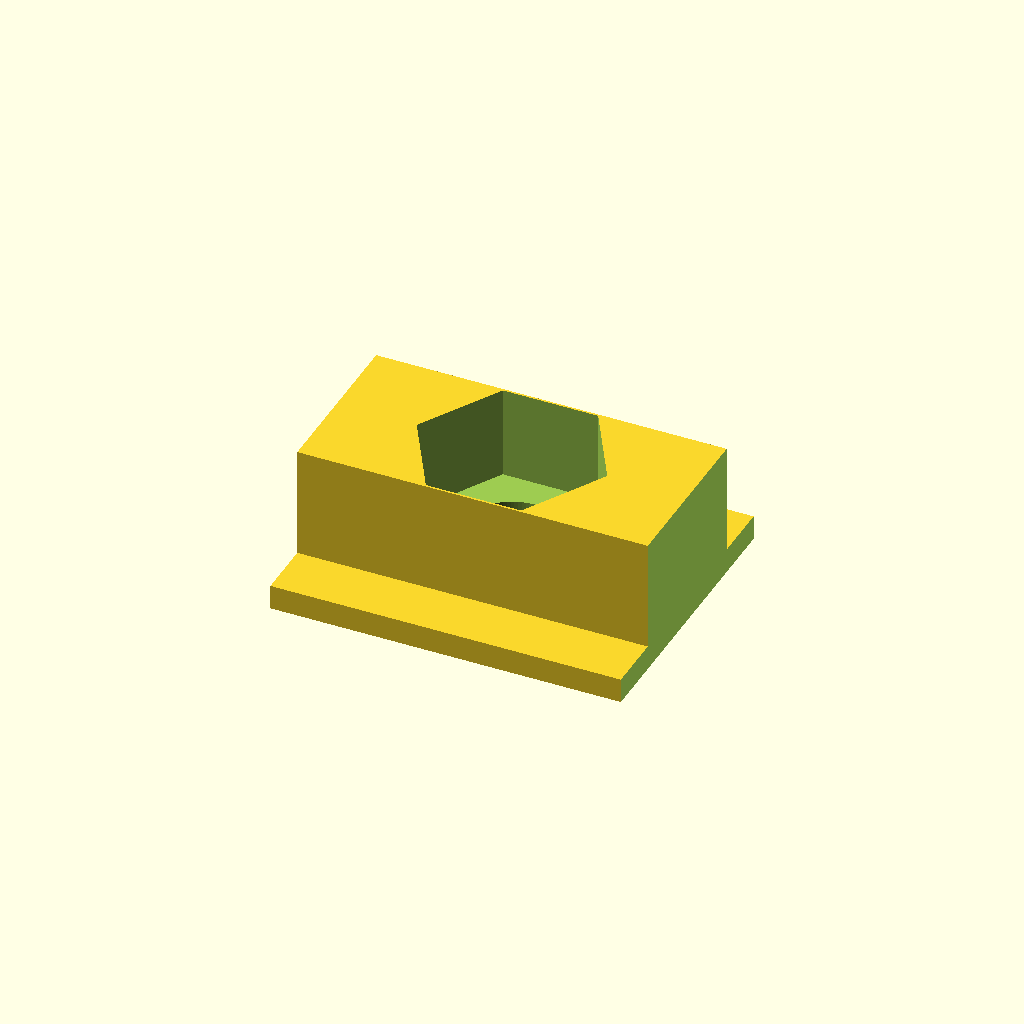
Cell 1: the model at its default parameters.
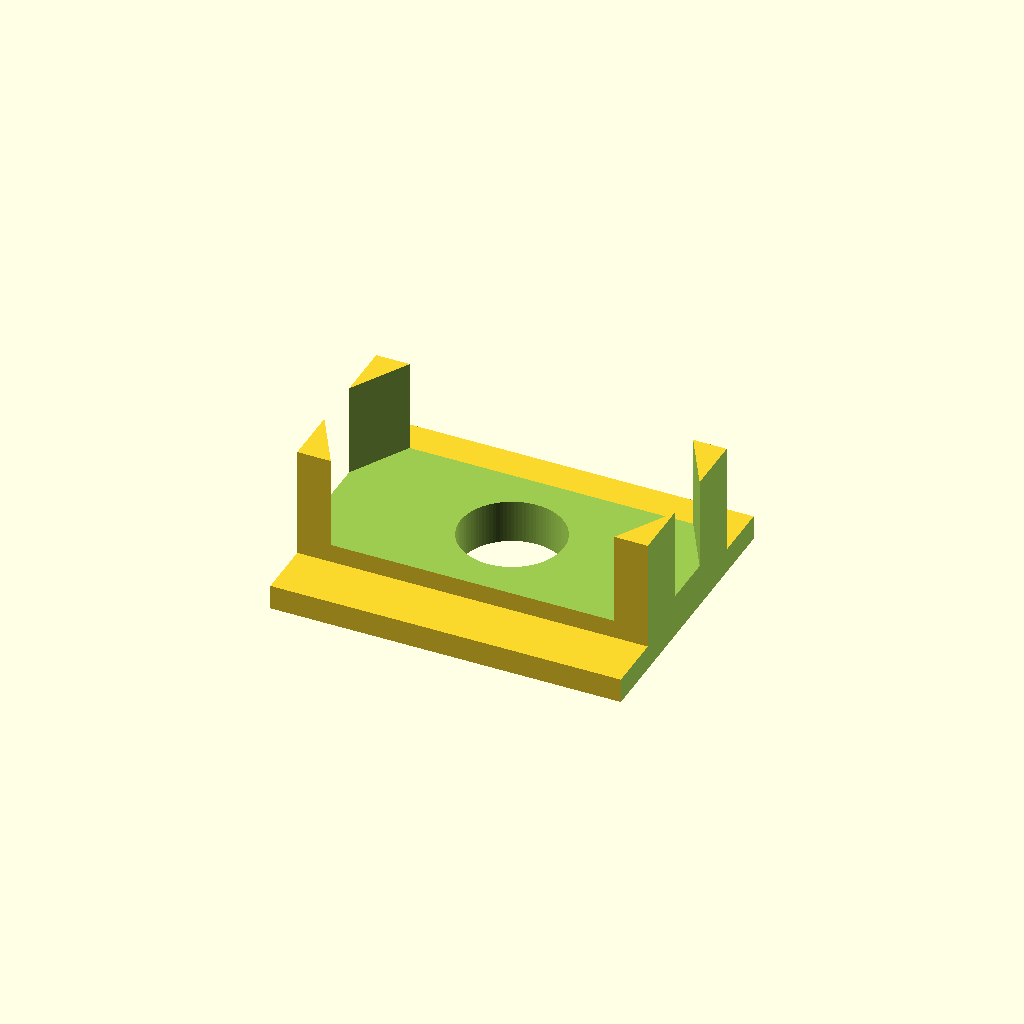
Cell 2: internal_hex_across_flats_mm = 16 (everything else at default).
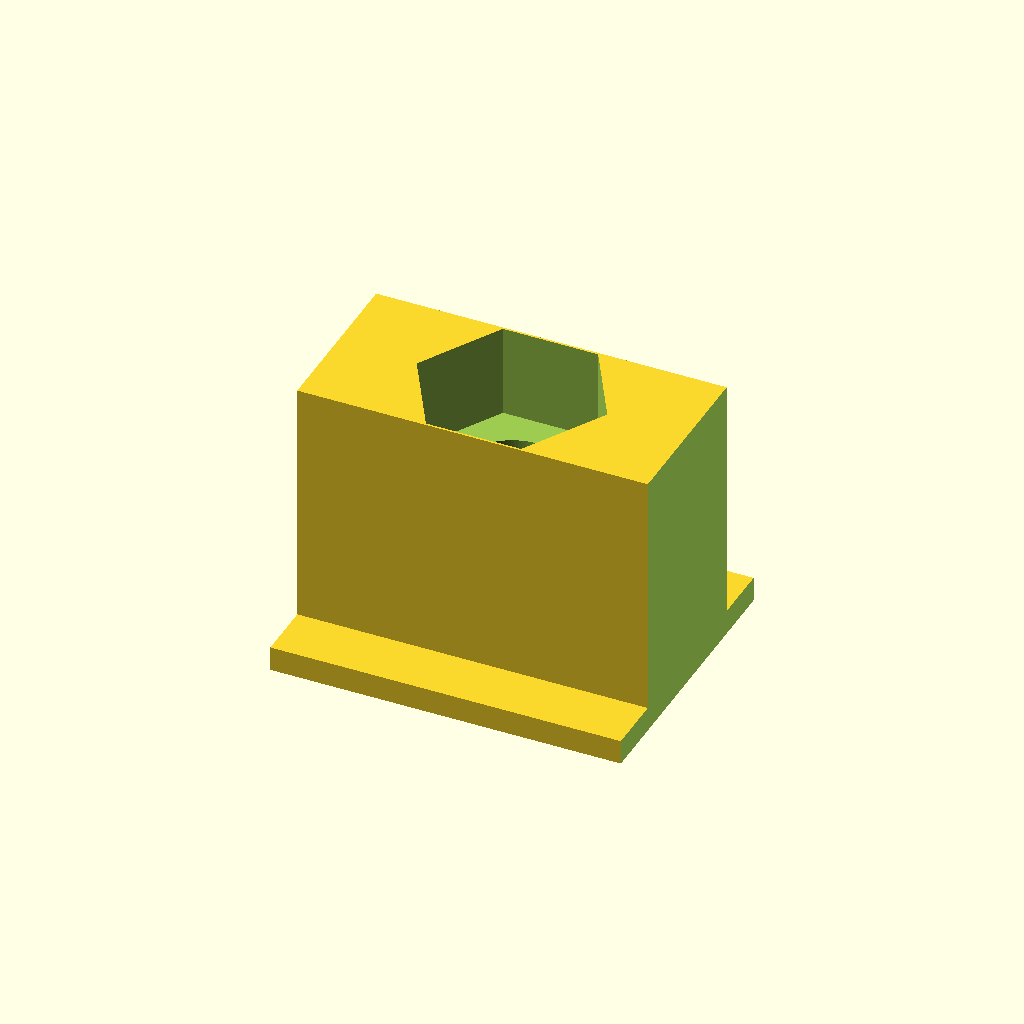
Cell 3 — thickness_mm set to 13.2, the other parameters unchanged.
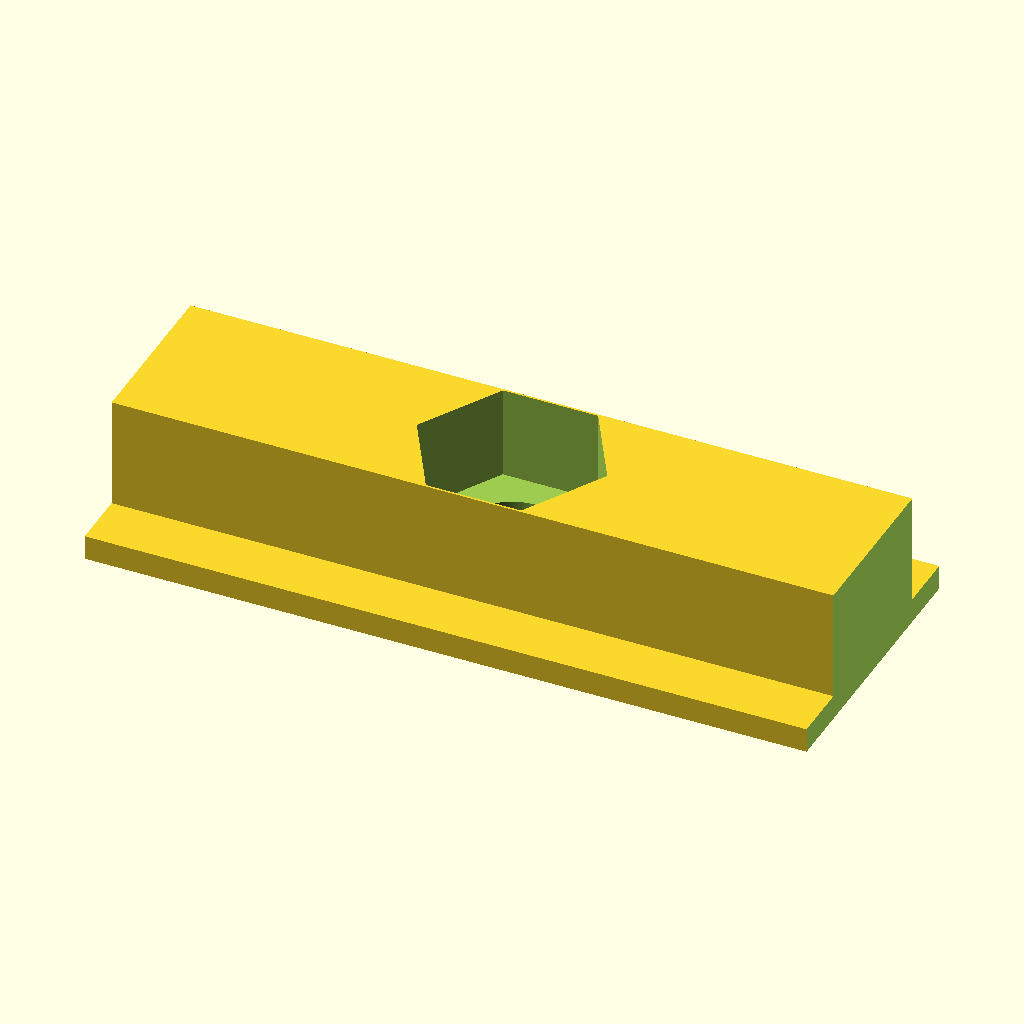
Cell 4: the same model with body_length_mm = 36.
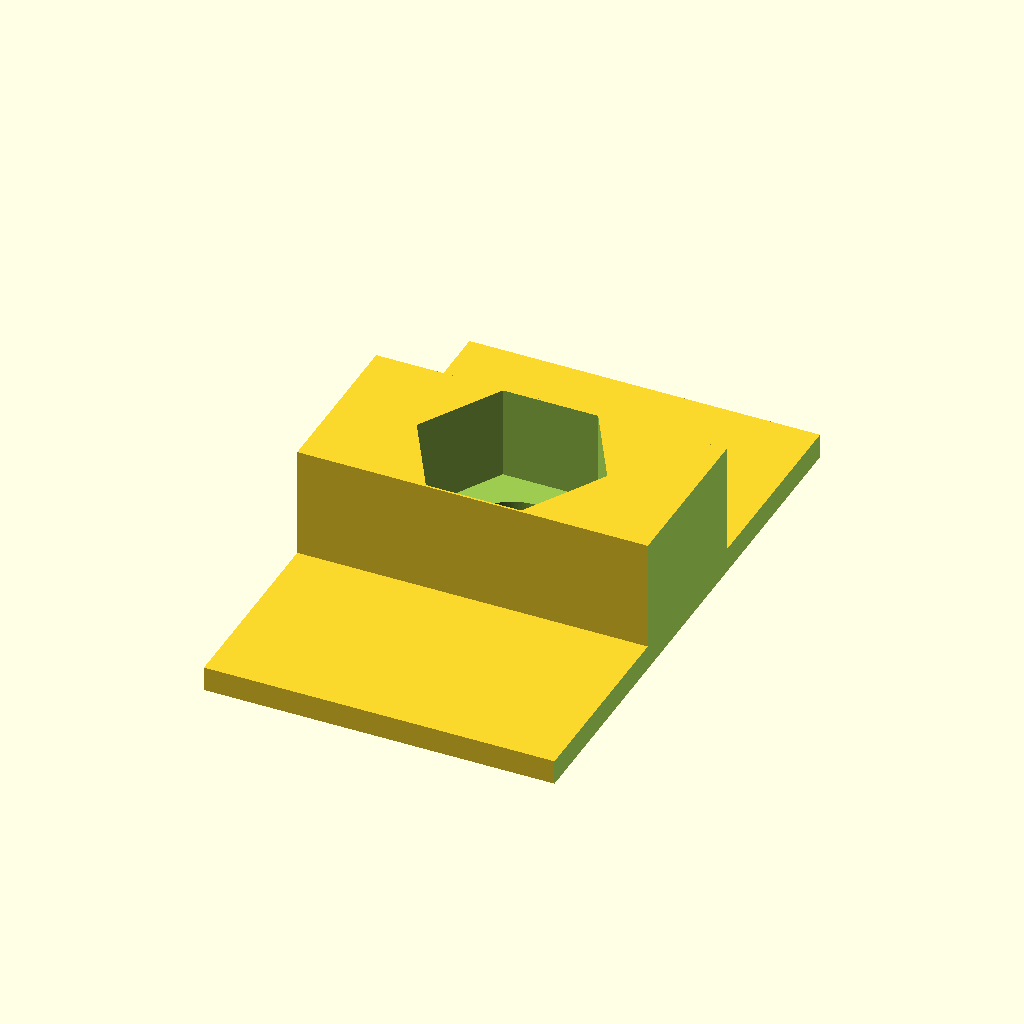
Cell 5: t_slot_width_mm = 27.6 (everything else at default).
One fixed orthographic camera (rotation 55°, 0°, 25°; colour scheme Cornfield) for every cell.
OpenSCAD source file results/nopscadlib/craft/scad/nut__M6_sliding_t_nut.scad:
$fn = 96;

// -------------------- Parameters (requested key dims) --------------------
screw_diameter_mm = 6.0;                 // M6 nominal
internal_hex_across_flats_mm = 8.0;      // hex socket AF
thickness_mm = 6.6;                      // overall nut thickness (Z)
body_length_mm = 18;                     // along slot (X)

// Typical 3030/3060 style T-slot nut envelope (can be adjusted)
t_slot_width_mm = 13.8;                  // max width that sits under slot lips (Y)
t_slot_opening_width_mm = 8.2;           // slot opening/neck width (Y)
t_slot_lip_thickness_mm = 1.2;           // lip capture height (Z) on each side
chamfer_mm = 0.5;
overlap_mm = 0.6;

// Hole options
hole_type_is_tapped = 1;                 // 1=tapped pilot, 0=clearance
clearance_diameter_mm = 6.6;
tapped_pilot_diameter_mm = 5.0;

// Hex socket depth (from top face down)
hex_socket_depth_mm = 4.5;

// -------------------- Helpers --------------------
function hex_circumradius_from_af(af) = af / (2 * cos(30)); // AF -> circumscribed radius

module chamfer_ends(len, wid, h, c) {
    // subtract two wedges to chamfer the X ends
    // uses hull between a thin slice and a shifted slice to create a 45-ish chamfer
    for (sx = [-1, 1]) {
        translate([sx*(len/2 - c/2), 0, 0])
            hull() {
                translate([sx*c/2, 0, 0]) cube([c, wid + 2*overlap_mm, h + 2*overlap_mm], center=true);
                translate([-sx*c/2, 0, 0]) cube([0.01, wid + 2*overlap_mm, h + 2*overlap_mm], center=true);
            }
    }
}

// -------------------- Main T-slot nut --------------------
module tslot_nut() {
    // Derived geometry for a recognizable T-slot nut profile:
    // - Bottom "head" width = t_slot_width_mm
    // - Top "neck" width = t_slot_opening_width_mm
    // - Neck height = thickness - lip_thickness (captures under lips)
    // - Head height = lip_thickness (sits below opening)
    head_h = t_slot_lip_thickness_mm;
    neck_h = thickness_mm - head_h;

    // Ensure sane
    head_h2 = max(0.6, min(head_h, thickness_mm - 0.6));
    neck_h2 = thickness_mm - head_h2;

    difference() {
        // ONE connected solid: union of head + neck with overlap
        union() {
            // Bottom head (wider) centered at bottom portion
            translate([0, 0, -thickness_mm/2 + head_h2/2])
                cube([body_length_mm, t_slot_width_mm, head_h2], center=true);

            // Top neck (narrower) centered above, overlapping slightly into head
            translate([0, 0, -thickness_mm/2 + head_h2 + neck_h2/2 - overlap_mm/2])
                cube([body_length_mm, t_slot_opening_width_mm, neck_h2 + overlap_mm], center=true);
        }

        // End chamfers (subtract from the combined body)
        chamfer_ends(body_length_mm, t_slot_width_mm, thickness_mm, chamfer_mm);

        // Through hole (pilot for tapping or clearance)
        cylinder(d = (hole_type_is_tapped ? tapped_pilot_diameter_mm : clearance_diameter_mm),
                 h = thickness_mm + 2*overlap_mm, center=true);

        // Internal hex socket from top face down
        translate([0, 0, thickness_mm/2 - hex_socket_depth_mm/2 + overlap_mm/2])
            cylinder(r = hex_circumradius_from_af(internal_hex_across_flats_mm),
                     h = hex_socket_depth_mm + overlap_mm, center=true, $fn=6);
    }
}

// -------------------- Assembly (single connected solid) --------------------
tslot_nut();
Parameter table extracted from the source (name, type, default, range or options):
screw_diameter_mm: number, default 6
internal_hex_across_flats_mm: number, default 8
thickness_mm: number, default 6.6
body_length_mm: number, default 18
t_slot_width_mm: number, default 13.8
t_slot_opening_width_mm: number, default 8.2
t_slot_lip_thickness_mm: number, default 1.2
chamfer_mm: number, default 0.5
overlap_mm: number, default 0.6
hole_type_is_tapped: number, default 1
clearance_diameter_mm: number, default 6.6
tapped_pilot_diameter_mm: number, default 5
hex_socket_depth_mm: number, default 4.5
